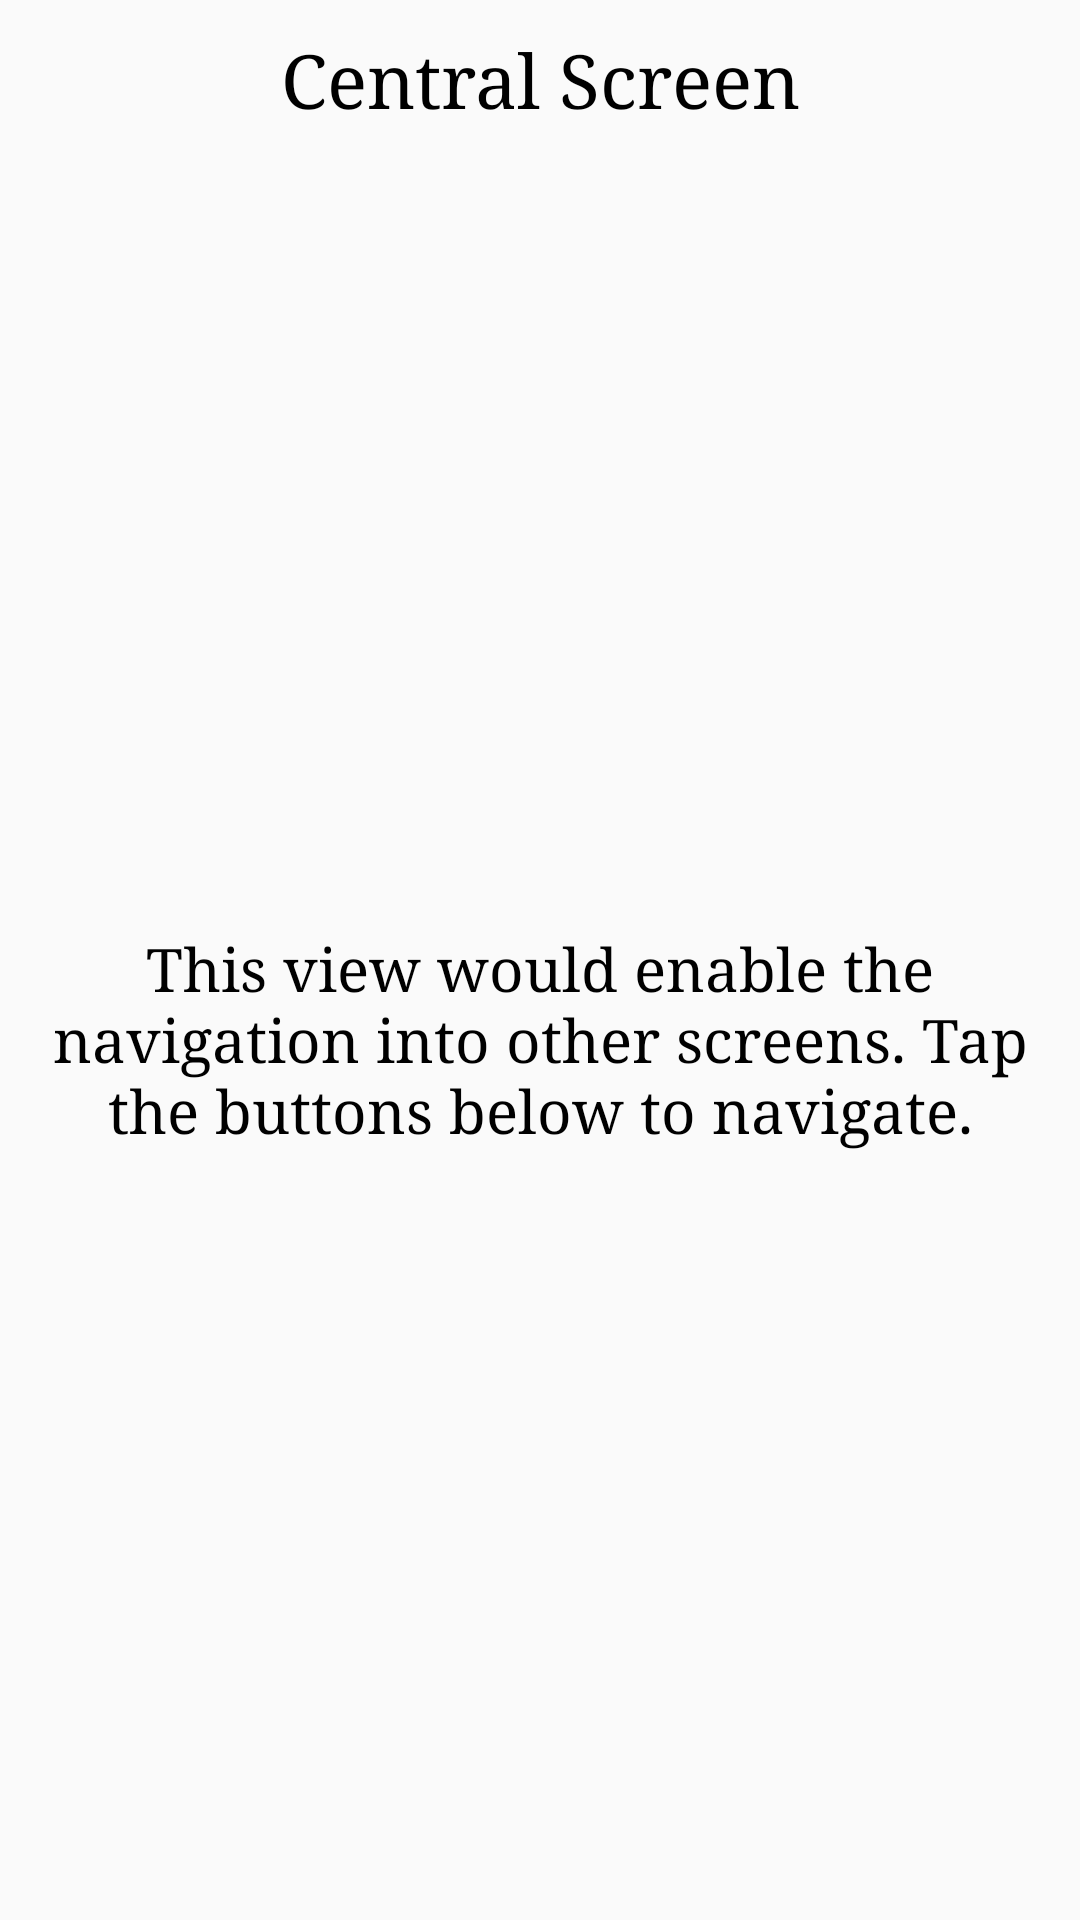

Produce the Android XML layout that renders to this screen, including the resource entries it uses.
<!-- AndroidManifest.xml: application theme AppTheme -->
<!-- res/layout/activity_main.xml -->
<?xml version="1.0" encoding="utf-8"?>
<LinearLayout xmlns:android="http://schemas.android.com/apk/res/android"
    xmlns:tools="http://schemas.android.com/tools"
    android:layout_width="match_parent"
    android:layout_height="match_parent"
    android:orientation="vertical"
    tools:context="com.example.android.musicapp.MainActivity">

    <TextView
        android:id="@+id/mainActivityTitle"
        android:layout_width="match_parent"
        android:layout_height="wrap_content"
        android:textColor="#000000"
        android:gravity="center"
        android:layout_weight="0"
        android:fontFamily="serif"
        android:padding="10dp"
        android:text="Central Screen"
        android:textAlignment="center"
        android:textSize="25sp" />

    <TextView
        android:id="@+id/mainActivityDescription"
        android:layout_width="match_parent"
        android:layout_height="match_parent"
        android:textColor="#000000"
        android:gravity="center"
        android:layout_weight="1"
        android:fontFamily="serif"
        android:padding="10dp"
        android:text="@string/main_screen"
        android:textAlignment="center"
        android:textSize="20sp" />

    
    <FrameLayout
        android:layout_width="match_parent"
        android:layout_height="wrap_content"
        android:background="@color/now_playing">
        <TextView
            android:id="@+id/nowPlaying"
            style="@style/CategoryStyle"
            android:background="?android:attr/selectableItemBackground"
            android:text="@string/now_playing" />
    </FrameLayout>

    
    <FrameLayout
        android:layout_width="match_parent"
        android:layout_height="wrap_content"
        android:background="@color/downloaded_songs">
        <TextView
            android:id="@+id/songList"
            style="@style/CategoryStyle"
            android:background="?android:attr/selectableItemBackground"
            android:text="@string/downloaded_songs" />
    </FrameLayout>

    
    <FrameLayout
        android:layout_width="match_parent"
        android:layout_height="wrap_content"
        android:background="@color/song_purchase">
        <TextView
            android:id="@+id/purchaseContent"
            style="@style/CategoryStyle"
            android:background="?android:attr/selectableItemBackground"
            android:text="@string/song_purchase" />
    </FrameLayout>


</LinearLayout>
<!-- resources referenced by this layout -->
<resources>
  <color name="downloaded_songs">#ff7043</color>
  <color name="now_playing">#d4e157</color>
  <color name="song_purchase">#bdbdbd</color>
  <string name="downloaded_songs">Song List</string>
  <string name="main_screen">This view would enable the navigation into other screens. Tap the buttons below to navigate.</string>
  <string name="now_playing">Now Playing</string>
  <string name="song_purchase">Music Store</string>
  <style name="CategoryStyle">
          <item name="android:layout_width">match_parent</item>
          <item name="android:layout_height">@dimen/list_item_height</item>
          <item name="android:gravity">center_vertical</item>
          <item name="android:padding">16dp</item>
          <item name="android:textColor">@android:color/black</item>
          <item name="android:textStyle">bold</item>
          <item name="android:textAppearance">?android:textAppearanceMedium</item>
      </style>
  <style name="AppTheme" parent="Theme.AppCompat.Light.DarkActionBar">
          <item name="colorPrimary">@color/primary_color</item>
          <item name="colorPrimaryDark">@color/primary_dark_color</item>
      </style>
  <color name="primary_color">#000000</color>
  <color name="primary_dark_color">#9e9e9e</color>
</resources>
